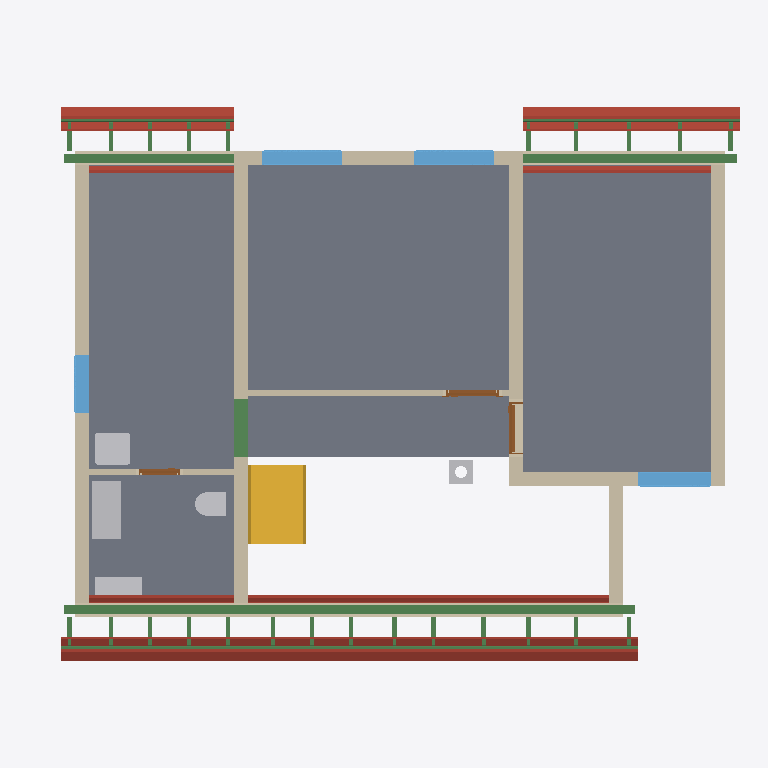
Plan cut of the same IFC building model at storey 'Roof - -3: Gypsum plasterboard' (level 2.96 m, cut at 4.36 m), seen from above with north up, elements coloured by IFC class: 34 beams (green), 27 roofs (red-brown), 11 walls (beige), 5 slabs (grey), 5 other elements (light grey), 4 windows (light blue), 3 doors (brown), 1 stair (yellow). Cut surfaces are drawn darker.
Extent 12.2 m × 9.5 m × 9.9 m (x, y, z). Storeys (14): Foundations at 0.00 m; Ground floor at 0.00 m; Upper floor at 2.96 m; Roof - -1: Thermal insulation under rafters at 2.96 m; Roof - -2: Vapour barrier at 2.96 m; Roof - -3: Gypsum plasterboard at 2.96 m; Roof - 0: Rafters at 2.96 m; Roof - 0a: Collar ties at 2.96 m; Roof - +1: Wood fiberboard at 2.96 m; Roof - +2: Underlay at 2.96 m; Roof - +3: Counter-battens at 2.96 m; Roof - +4: Tile battens at 2.96 m; Roof - +5: Tiles at 2.96 m; Roof - +6: Windows at 2.96 m. Elements (470): 285 IfcBeam, 86 IfcSlab, 44 IfcWall, 15 IfcFurniture, 9 IfcWindow, 8 IfcDoor, 8 IfcFooting, 7 IfcCovering, 5 IfcSanitaryTerminal, 2 IfcStair, 1 IfcChimney.

HEADER;
FILE_DESCRIPTION(('ViewDefinition[DesignTransferView]'),'2;1');
FILE_NAME('/dev/null','2026-10-11T12:50:02+02:00',(''),(''),'IfcOpenShell 0.8.5','IfcOpenShell 0.8.5','Nobody');
FILE_SCHEMA(('IFC4'));
ENDSEC;
DATA;
#1=IFCPROJECT('17yvVGWbf4DOCscaDvZ0pA',$,'My house',$,$,$,$,(#10,#15),#5);
#19=IFCSITE('28OifwmpjAcwAPAb97gqqV',$,'Site',$,$,#32910,$,$,$,$,$,$,$,$);
#20=IFCBUILDING('3ouiecPCH93AvWcwgINx4S',$,'My house',$,$,#32915,$,$,$,$,$,$);
#33=IFCBUILDINGSTOREY('1ISPEPvrvBXedLo6x5qsiN',$,'Foundations',$,$,#32920,$,$,$,0.0);
#40=IFCBUILDINGSTOREY('2PeqiuoCTDCeS4uTm6aTXC',$,'Ground floor',$,$,#32925,$,$,$,0.0);
#46=IFCBUILDINGSTOREY('07QvKje5j1Hf4n0WlTxy7b',$,'Upper floor',$,$,#32930,$,$,$,2.96);
#13969=IFCBUILDINGSTOREY('2ZN6HWzGv13RsmNboQXJKl',$,'Roof - -1: Thermal insulation under rafters','Visibility container for Thermal insulation under rafters','ROOF_LAYER',#32935,$,$,$,2.96);
#13975=IFCBUILDINGSTOREY('2mp63gKFXFefKvYoZ6bL98',$,'Roof - -2: Vapour barrier','Visibility container for Vapour barrier','ROOF_LAYER',#32940,$,$,$,2.96);
#13981=IFCBUILDINGSTOREY('36Wt5Jd4z6IgmMXZ6OH1nh',$,'Roof - -3: Gypsum plasterboard','Visibility container for Gypsum plasterboard','ROOF_LAYER',#32945,$,$,$,2.96);
#13987=IFCBUILDINGSTOREY('3y3XUS7qP3p9qVeUGOR22X',$,'Roof - 0: Rafters','Visibility container for Rafters','ROOF_LAYER',#32950,$,$,$,2.96);
#13993=IFCBUILDINGSTOREY('3jUtPAw_TCpPYYM3KMJFcl',$,'Roof - 0a: Collar ties','Visibility container for Collar ties','ROOF_LAYER',#32955,$,$,$,2.96);
#13999=IFCBUILDINGSTOREY('2a4TSEOl93Lx3mBRvnB_uZ',$,'Roof - +1: Wood fiberboard','Visibility container for Wood fiberboard','ROOF_LAYER',#32960,$,$,$,2.96);
#14005=IFCBUILDINGSTOREY('3aI8Kc_FXDqvi5Yx$J8xo9',$,'Roof - +2: Underlay','Visibility container for Roofing underlay','ROOF_LAYER',#32965,$,$,$,2.96);
#14011=IFCBUILDINGSTOREY('1qsvuqMxPFDesdBaY5s6kj',$,'Roof - +3: Counter-battens','Visibility container for Counter-battens','ROOF_LAYER',#32970,$,$,$,2.96);
#14017=IFCBUILDINGSTOREY('2Ri9VqWA56lQsIq2Hhj10c',$,'Roof - +4: Tile battens','Visibility container for Tile battens','ROOF_LAYER',#32975,$,$,$,2.96);
#14023=IFCBUILDINGSTOREY('1Qijua$lz8cevaQReIUmCh',$,'Roof - +5: Tiles','Visibility container for Roof tiles','ROOF_LAYER',#32980,$,$,$,2.96);
#14029=IFCBUILDINGSTOREY('1YLVE7d0H4eAfRO4TxuNWk',$,'Roof - +6: Windows','Visibility container for Roof windows','ROOF_LAYER',#32985,$,$,$,2.96);
#12105=IFCSLAB('0bYr0C7mL0$gZntzT9nHNN',$,'Upper Pokoj 2',$,$,#34660,#12117,$,.FLOOR.);
#12078=IFCSLAB('3fhvepyaTFDOQ9pBOk9Nwe',$,'Upper Pokoj 1',$,$,#34655,#12090,$,.FLOOR.);
#12159=IFCSLAB('37ETLJlNb88Prtuqo5q4JW',$,'Sklad',$,$,#34670,#12171,$,.FLOOR.);
#12132=IFCSLAB('1kfVrT6m9EWOGcwFimoiY1',$,'Galerie',$,$,#34665,#12144,$,.FLOOR.);
#12186=IFCSLAB('0ucTEt97v8$e_KBDLOvvaa',$,'Zachod',$,$,#34675,#12198,$,.FLOOR.);
#12478=IFCWALL('3hz4J6Aar6gA$VC81wznnp',$,'Wall 8',$,$,#35180,#12515,$,$);
#12556=IFCWALL('1zsJGzRPnCfgoxNw3QNuFT',$,'Wall 9',$,$,#35185,#12600,$,$);
#13192=IFCBEAM('3vJ$bGVh5C$gxTNYbXWj4x',$,'Beam',$,$,#33190,#13206,$,.BEAM.);
#4105=IFCSTAIR('2p_Zo1JJfAXxZ1I07a$55u',$,'Gallery stair',$,$,#35045,$,$,.STRAIGHT_RUN_STAIR.);
#12289=IFCWALL('1ZEQI5m7jAcf36Mp_txZ4S',$,'Wall 4',$,$,#35160,#12333,$,$);
#12436=IFCWALL('3oJyVTNfjFrueVaxYxKUTL',$,'Wall 7',$,$,#35175,#12473,$,$);
#16648=IFCSLAB('2R9a$1oVv4jh2PeOo_cSEj',$,'Street segment 2 roof tiles',$,$,#34755,#16677,$,.ROOF.);
#12239=IFCWALL('1RKCMCPmT9Ngj4siGcKxNB',$,'Wall 2',$,$,#35150,#12259,$,$);
#18779=IFCSLAB('0zNPF2$kXBAuCLr5z9a1t$',$,'Garden segment 3 roof tiles',$,$,#34910,#18808,$,.ROOF.);
#16598=IFCSLAB('3leL215cHFShKQvlyLhn4x',$,'Street segment 2 roofing underlay',$,$,#34750,#16627,$,.ROOF.);
#17039=IFCSLAB('2qe8$v0_P8BB2EGMpq5IK9',$,'Street segment 3 roof tiles',$,$,#34785,#17068,$,.ROOF.);
#13230=IFCBEAM('3QnBZ_jyH0ZQXyIMxDH0sj',$,'Beam',$,$,#33200,#13244,$,.BEAM.);
#16470=IFCSLAB('2W5tlL2ED5O8$7cPohT0zQ',$,'Street segment 2 gypsum plasterboard',$,$,#34740,#16527,$,.ROOF.);
#12213=IFCWALL('2Dnbx0hQX6iBHOEfz1d6Z8',$,'Wall 1',$,$,#35145,#12234,$,$);
#12387=IFCWALL('0H990W4N5FqekDElr4IhTB',$,'Wall 6',$,$,#35170,#12431,$,$);
#12264=IFCWALL('1S4EcJIqXD5PVezWjIjBen',$,'Wall 3',$,$,#35155,#12284,$,$);
#13290=IFCFURNITURE('0Eqbp3nIrFcugfCOLzTDDK',$,'Rekuperace',$,'Rekuperace',#35360,#13302,$,.USERDEFINED.);
#12338=IFCWALL('1O$qH$qADAPeulwAkrgAlX',$,'Wall 5',$,$,#35165,#12382,$,$);
#13249=IFCBEAM('1BTsLwwZDEZg1jez91k_pP',$,'Beam',$,$,#33205,#13263,$,.BEAM.);
#17989=IFCSLAB('28N47AAMX4xupQipusNQQA',$,'Garden segment 1 roof tiles',$,$,#34845,#18018,$,.ROOF.);
#16420=IFCSLAB('1CmzwHU4j62Qs5seYfSCFf',$,'Street segment 1 roof tiles',$,$,#34735,#16449,$,.ROOF.);
#12605=IFCWALL('2O$adJ4UL2zRoFfb5lxIEv',$,'Wall 10',$,$,#35190,#12626,$,$);
#17493=IFCSLAB('3_iGbbrifD7gGMWcl$w$kY',$,'Garden segment 0 roof tiles',$,$,#34815,#17522,$,.ROOF.);
#13378=IFCWINDOW('0BKLJfHLX319g6YgTQJxy7',$,'Window 1',$,$,#38225,#13379,$,1.0,1.375,.WINDOW.,.SINGLE_PANEL.,$);
#13474=IFCWINDOW('0$pcPwxLX3QgetcWAr5uuM',$,'Window 2',$,$,#38230,#13475,$,1.0,1.375,.WINDOW.,.SINGLE_PANEL.,$);
#12981=IFCSANITARYTERMINAL('2A4PUqA7b9VfeLg4cYcz4A',$,'Umyv',$,$,#35290,#12989,$,$);
#13722=IFCWINDOW('0jhrRFtwz8YeKWOA3pUSxu',$,'Window 3',$,$,#38235,#13723,$,1.0,1.25,.WINDOW.,.SINGLE_PANEL.,$);
#18729=IFCSLAB('18TiecMPT4rOK5P8Yz8Beh',$,'Garden segment 3 roofing underlay',$,$,#34905,#18758,$,.ROOF.);
#16989=IFCSLAB('3_LwKdvVTEzfZ0FttgtAKs',$,'Street segment 3 roofing underlay',$,$,#34780,#17018,$,.ROOF.);
#16861=IFCSLAB('1PQ1LBeQv0Du4BP1T_alCd',$,'Street segment 3 gypsum plasterboard',$,$,#34770,#16918,$,.ROOF.);
#18601=IFCSLAB('1B1uG6$fvC1x0bVbsOC7ww',$,'Garden segment 3 gypsum plasterboard',$,$,#34895,#18658,$,.ROOF.);
#23362=IFCBEAM('1sfU4FVjj67va1ra5$1Qju',$,'Street segments 1 to 3 tile batten 18.2',$,$,#33765,#23393,$,.BEAM.);
#13818=IFCWINDOW('1tATd6KIrFjhoran74t7_q',$,'Window 4',$,$,#38240,#13819,$,1.0,1.0,.WINDOW.,.SINGLE_PANEL.,$);
#13325=IFCFURNITURE('2o6dmhHerAc9dHwmXwv2FM',$,'Hydrobox',$,'Hydrobox',#35365,#13337,$,.USERDEFINED.);
#2101=IFCBEAM('1jA8HKhffCufsunnXxga1y',$,'Ring beam 7',$,'Ring beam',#33130,#2115,$,.BEAM.);
#17918=IFCSLAB('1NoTB$vz5DSf2W5Bexnb_K',$,'Garden segment 1 roofing underlay',$,$,#34840,#17947,$,.ROOF.);
#16370=IFCSLAB('36AgqFG_n7QhSlvxcl1PiJ',$,'Street segment 1 roofing underlay',$,$,#34730,#16399,$,.ROOF.);
#17748=IFCSLAB('3tBBhr_qP9tgEth1VPffQ4',$,'Garden segment 1 gypsum plasterboard',$,$,#34830,#17805,$,.ROOF.);
#12960=IFCSANITARYTERMINAL('1Vj42m32nDWBBDtntae03N',$,'WC',$,$,#35285,#12968,$,$);
#17443=IFCSLAB('1XJpUUhtP6bAztIrdVX$91',$,'Garden segment 0 roofing underlay',$,$,#34810,#17472,$,.ROOF.);
#12783=IFCWALL('1vZTM5daz9bRvllwWcLD_F',$,'Wall 11',$,$,#35195,#12803,$,$);
#17294=IFCSLAB('0QIU8eVXX1sOMgfuNoyhNs',$,'Garden segment 0 gypsum plasterboard',$,$,#34800,#17351,$,.ROOF.);
#16548=IFCSLAB('0khE5vYrX4YhbwAmN8lrpK',$,'Street segment 2 wood fiberboard',$,$,#34745,#16577,$,.ROOF.);
#16242=IFCSLAB('1U52rH5D5CAAnwvT74U8_w',$,'Street segment 1 gypsum plasterboard',$,$,#34720,#16299,$,.ROOF.);
#26052=IFCBEAM('2oFTmbleH3EvJWBzC_8JPr',$,'Garden segments 0, 1 and 3 tile batten 18.3',$,$,#34040,#26083,$,.BEAM.);
#23409=IFCBEAM('1zX2CxZI95J83rKBiWDGVE',$,'Street segments 1 to 3 tile batten 18.3',$,$,#33770,#23440,$,.BEAM.);
#4176=IFCCHIMNEY('31pNRWFEzC$xMfhsRJe_Qe',$,'Main chimney',$,$,#34525,#4196,$,.NOTDEFINED.);
#18679=IFCSLAB('08ZCyH_HbBAALR6Wa5Anlx',$,'Garden segment 3 wood fiberboard',$,$,#34900,#18708,$,.ROOF.);
#26005=IFCBEAM('2RgJe9JyLEixFj9KBn5HN0',$,'Garden segments 0, 1 and 3 tile batten 18.2',$,$,#34035,#26036,$,.BEAM.);
#23315=IFCBEAM('2TXBQfSTb9sBKgP0nmbmUd',$,'Street segments 1 to 3 tile batten 18.1',$,$,#33760,#23346,$,.BEAM.);
#13570=IFCDOOR('3SZdZb__1FrP5MlPmPgG4P',$,'Door 3',$,$,#38200,#13580,$,2.15,0.9,.DOOR.,.SINGLE_SWING_RIGHT.,$);
#12649=IFCDOOR('2HhRRh9Rz73vTVjltjVKKS',$,'Door 1',$,$,#38190,#12659,$,2.15,0.9,.DOOR.,.SINGLE_SWING_RIGHT.,$);
#16939=IFCSLAB('26cIgrlTH3YfR5jBsHHZqZ',$,'Street segment 3 wood fiberboard',$,$,#34775,#16968,$,.ROOF.);
#25958=IFCBEAM('3PNdzo4vHCPOxnZ8VsYb0$',$,'Garden segments 0, 1 and 3 tile batten 18.1',$,$,#34030,#25989,$,.BEAM.);
#19837=IFCSLAB('1gPmCm8KTF0haEV5bUUenF',$,'Street segment 2 vapour barrier lower middle vapour barrier',$,$,#34985,#19894,$,.ROOF.);
#12826=IFCDOOR('1embeJLQf85RhRRwAUwzGm',$,'Door 2',$,$,#38195,#12836,$,2.15,0.7,.DOOR.,.SINGLE_SWING_RIGHT.,$);
#16320=IFCSLAB('2B2wXf2Oj9cQTAaWmnBB1J',$,'Street segment 1 wood fiberboard',$,$,#34725,#16349,$,.ROOF.);
#17847=IFCSLAB('00$9q0dYvCpgoB2onQVJhj',$,'Garden segment 1 wood fiberboard',$,$,#34835,#17876,$,.ROOF.);
#17393=IFCSLAB('2$jRc9eOn9dvCJBW177Tqf',$,'Garden segment 0 wood fiberboard',$,$,#34805,#17422,$,.ROOF.);
#16783=IFCSLAB('0H0pVZglX5SuV4xn7kJgVJ',$,'Street segment 3 vapour barrier',$,$,#34765,#16840,$,.ROOF.);
#26947=IFCBEAM('0VQJtcfDvFGBvMXnXgt1_8',$,'Rafter 1',$,'RAFTER',#34135,#26978,$,.USERDEFINED.);
#27699=IFCBEAM('0ARD3jE8r7JBPtddhzQ5ii',$,'Rafter 1',$,'RAFTER',#34215,#27730,$,.USERDEFINED.);
#27793=IFCBEAM('3IDboV6BD4SwwGdjHUdZjw',$,'Rafter 1',$,'RAFTER',#34225,#27824,$,.USERDEFINED.);
#27981=IFCBEAM('0PTKZnslr0APEMtiquhClF',$,'Rafter 1',$,'RAFTER',#34245,#28012,$,.USERDEFINED.);
#28270=IFCBEAM('16KKUfBAPELRVxoK1U4oED',$,'Rafter 1',$,'RAFTER',#34275,#28301,$,.USERDEFINED.);
#28559=IFCBEAM('1I774mNkX5xPMimXNrPq0Y',$,'Rafter 1',$,'RAFTER',#34305,#28590,$,.USERDEFINED.);
#30467=IFCBEAM('2KmkSwi9v84A46Kno$v1$z',$,'Rafter 1',$,'RAFTER',#34505,#30498,$,.USERDEFINED.);
#30561=IFCBEAM('3KpS$Gvzr6zOhd5wnNl3vj',$,'Rafter 1',$,'RAFTER',#34515,#30592,$,.USERDEFINED.);
#16164=IFCSLAB('0hu5YQa8f8nuDqrF03Fo4D',$,'Street segment 1 vapour barrier',$,$,#34715,#16221,$,.ROOF.);
#27135=IFCBEAM('0WMHlx4JL7qQjqoIExQGuB',$,'Rafter 1',$,'RAFTER',#34155,#27166,$,.USERDEFINED.);
#27229=IFCBEAM('00C1pZSb10aP24k5xXRdar',$,'Rafter 1',$,'RAFTER',#34165,#27260,$,.USERDEFINED.);
#27323=IFCBEAM('1K5sijz71D78mU7GzxYAzf',$,'Rafter 1',$,'RAFTER',#34175,#27354,$,.USERDEFINED.);
#27417=IFCBEAM('2VkQr1ZDr09RX9i5cUlbzB',$,'Rafter 1',$,'RAFTER',#34185,#27448,$,.USERDEFINED.);
#27511=IFCBEAM('2Cvkm4Kyb7SPXlV32fle7I',$,'Rafter 1',$,'RAFTER',#34195,#27542,$,.USERDEFINED.);
#28754=IFCBEAM('1CuxH3O55DYP91BTHAG$Kk',$,'Rafter 1',$,'RAFTER',#34325,#28785,$,.USERDEFINED.);
#29043=IFCBEAM('2YlKFYQ0D58gPwwU6A4che',$,'Rafter 1',$,'RAFTER',#34355,#29074,$,.USERDEFINED.);
#29332=IFCBEAM('1rZSxKlTzCGQKaKltnYlRL',$,'Rafter 1',$,'RAFTER',#34385,#29363,$,.USERDEFINED.);
#29621=IFCBEAM('0yzwTAybjED9d6moOsqfzP',$,'Rafter 1',$,'RAFTER',#34415,#29652,$,.USERDEFINED.);
#29715=IFCBEAM('3S26OmRXv8FBXPt8u63IY1',$,'Rafter 1',$,'RAFTER',#34425,#29746,$,.USERDEFINED.);
#29903=IFCBEAM('1TOWJoH695AgAG4CJ9MRv7',$,'Rafter 1',$,'RAFTER',#34445,#29934,$,.USERDEFINED.);
#29997=IFCBEAM('2ca7Y$yP90eQmbt9DvxGFT',$,'Rafter 1',$,'RAFTER',#34455,#30028,$,.USERDEFINED.);
#30091=IFCBEAM('3pPBzRKYP5ah4dZ8Ap$s9k',$,'Rafter 1',$,'RAFTER',#34465,#30122,$,.USERDEFINED.);
#30185=IFCBEAM('0eP$teYs1Dr9Snmfxk853T',$,'Rafter 1',$,'RAFTER',#34475,#30216,$,.USERDEFINED.);
#30279=IFCBEAM('0_2EnfdF9DqQT20pVdKWRJ',$,'Rafter 1',$,'RAFTER',#34485,#30310,$,.USERDEFINED.);
#30373=IFCBEAM('0UTW67ifn9kPK$kzlVN78P',$,'Rafter 1',$,'RAFTER',#34495,#30404,$,.USERDEFINED.);
ENDSEC;
